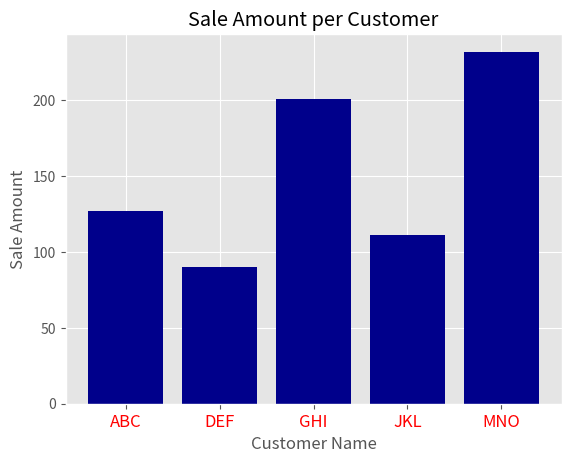

Write Python code to recreate this figure.
# 막대 그래프
import matplotlib.pyplot as plt
plt.style.use('ggplot')

customers = ['ABC','DEF','GHI','JKL','MNO']
customers_index = range(len(customers)) # range(0,5) = => [0,1,2,3,4]
sale_amounts = [127,90,201,111,232]

fig = plt.figure()
axl = fig.add_subplot(1,1,1)
axl.bar(customers_index, sale_amounts, align='center',color='darkblue')

#  x축 눈금 위치를 아래쪽
axl.xaxis.set_ticks_position('bottom')
#  y축 눈금 위치를 왼쪽쪽
axl.yaxis.set_ticks_position('left')

#  xticks(ticks,['labels],**kwargs)
# ticks : array_like
# A list of positions at which ticks should be placed. You can pass an empty list to disable xticks.

# labels : arry_like, optional
# A list of explicit labels to place at the given locs.

#  **kwargs
# Text properties can be used to control the appearance of the labels.

#  plt.xtickscustomers_index, customers)
# plt.xticks(customers_index, customers, color='red)
plt.xticks(customers_index, customers, color='red',fontsize='large')

plt.xlabel('Customer Name')
plt.ylabel('Sale Amount')
plt.title('Sale Amount per Customer')

# dpi: The resoultuon in dots per inch
# bbox_inches: 'tight'일 경우 마진이 거의 없이 tight하게 그림
plt.savefig('bar_plot.png',dpi=400)
# plt.savefig('bar_plot_tight.png',dpi=400,boox_inches='tight')
plt.show()